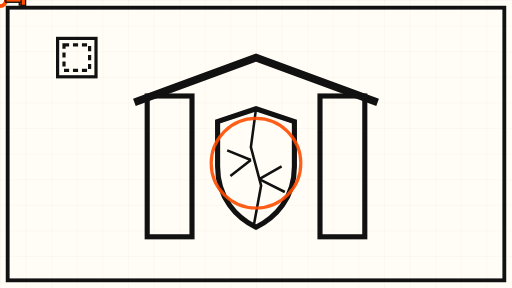
t = 0.00 s
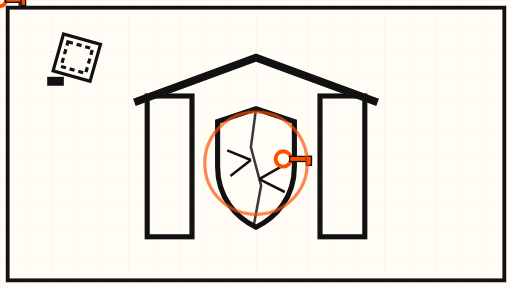
t = 1.75 s
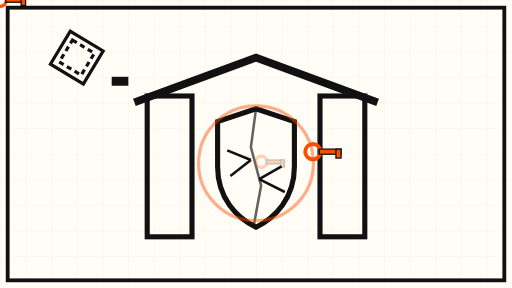
t = 3.45 s
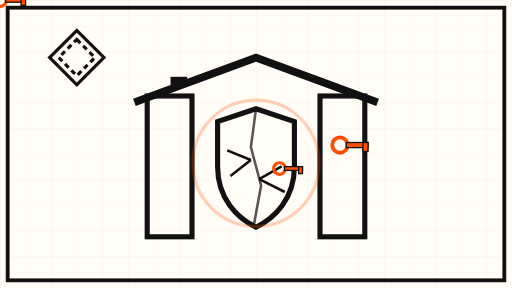
t = 5.00 s
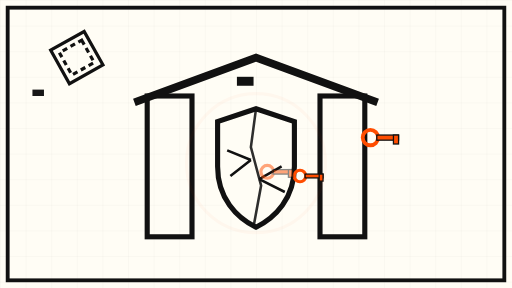
t = 6.75 s
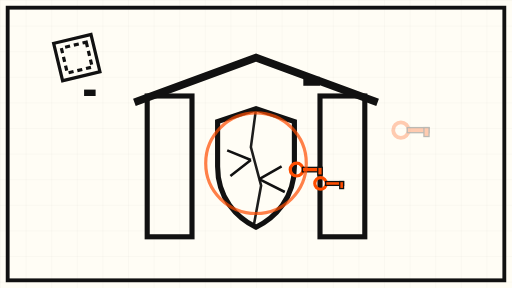
t = 8.50 s

The animated SVG that drew these frames (rendered in a browser with its animation timeline set to each time). Animation: 16 SMIL elements (animate=12,animateTransform=4); frames cover the first 8.50 s, repeats indefinitely.

<svg xmlns="http://www.w3.org/2000/svg" viewBox="0 0 800 450" role="img" aria-label="Abstract animation of API keys leaking from a cracked LLM gateway shield">
  <defs>
    <pattern id="grid" width="40" height="40" patternUnits="userSpaceOnUse">
      <path d="M 40 0 L 0 0 0 40" fill="none" stroke="#111" stroke-width="0.5" opacity="0.15"/>
    </pattern>
  </defs>

  <!-- cream background + fine grid -->
  <rect width="800" height="450" fill="#FFFDF5"/>
  <rect width="800" height="450" fill="url(#grid)"/>

  <!-- thick border frame -->
  <rect x="12" y="12" width="776" height="426" fill="none" stroke="#111" stroke-width="6"/>

  <!-- gateway: two pillars + arch -->
  <g stroke="#111" fill="none" stroke-width="8">
    <rect x="230" y="150" width="70" height="220"/>
    <rect x="500" y="150" width="70" height="220"/>
    <path d="M 210 160 L 400 90 L 590 160" stroke-width="12"/>
  </g>

  <!-- shield, cracked in the middle -->
  <g stroke="#111" stroke-width="8" fill="#FFFDF5">
    <path d="M 400 170 L 460 190 L 460 260 C 460 310 430 340 400 355 C 370 340 340 310 340 260 L 340 190 Z"/>
  </g>
  <g stroke="#111" stroke-width="4" fill="none">
    <path d="M 400 170 L 392 230 L 408 290 L 396 355">
      <animate attributeName="opacity" values="1;0.6;1" dur="8s" repeatCount="indefinite"/>
    </path>
    <path d="M 392 250 L 355 235 M 392 250 L 360 275 M 405 280 L 445 300 M 405 280 L 440 260"/>
  </g>

  <!-- orange keys escaping through the crack, drifting right -->
  <g fill="#FF4D00" stroke="#111" stroke-width="2">
    <g>
      <circle cx="0" cy="0" r="12" fill="none" stroke="#FF4D00" stroke-width="6"/>
      <rect x="10" y="-4" width="34" height="8" fill="#FF4D00"/>
      <rect x="36" y="-4" width="8" height="14" fill="#FF4D00"/>
      <animateTransform attributeName="transform" type="translate" values="395 260; 640 200" dur="9s" repeatCount="indefinite"/>
      <animate attributeName="opacity" values="0;1;1;0" keyTimes="0;0.15;0.8;1" dur="9s" repeatCount="indefinite"/>
    </g>
    <g>
      <circle cx="0" cy="0" r="9" fill="none" stroke="#FF4D00" stroke-width="5"/>
      <rect x="8" y="-3" width="28" height="6" fill="#FF4D00"/>
      <rect x="30" y="-3" width="6" height="11" fill="#FF4D00"/>
      <animateTransform attributeName="transform" type="translate" values="400 250; 620 330" dur="12s" begin="3s" repeatCount="indefinite"/>
      <animate attributeName="opacity" values="0;1;1;0" keyTimes="0;0.15;0.8;1" dur="12s" begin="3s" repeatCount="indefinite"/>
    </g>
    <g>
      <circle cx="0" cy="0" r="10" fill="none" stroke="#FF4D00" stroke-width="5"/>
      <rect x="9" y="-3.5" width="30" height="7" fill="#FF4D00"/>
      <rect x="33" y="-3.5" width="7" height="12" fill="#FF4D00"/>
      <animateTransform attributeName="transform" type="translate" values="398 270; 660 250" dur="10s" begin="6s" repeatCount="indefinite"/>
      <animate attributeName="opacity" values="0;1;1;0" keyTimes="0;0.15;0.8;1" dur="10s" begin="6s" repeatCount="indefinite"/>
    </g>
  </g>

  <!-- slowly pulsing breach alert ring on the gateway -->
  <circle cx="400" cy="255" r="70" fill="none" stroke="#FF4D00" stroke-width="5">
    <animate attributeName="r" values="70;110" dur="7s" repeatCount="indefinite"/>
    <animate attributeName="opacity" values="0.9;0" dur="7s" repeatCount="indefinite"/>
  </circle>

  <!-- slow ambient rotation of a gear-like badge, top-left -->
  <g transform="translate(120, 90)">
    <g stroke="#111" stroke-width="5" fill="none">
      <rect x="-30" y="-30" width="60" height="60"/>
      <rect x="-20" y="-20" width="40" height="40" stroke-dasharray="8 6"/>
      <animateTransform attributeName="transform" type="rotate" from="0" to="360" dur="40s" repeatCount="indefinite"/>
    </g>
  </g>

  <!-- abstract data packets streaming through the arch, left to right -->
  <g fill="#111">
    <rect x="-30" y="120" width="26" height="14">
      <animate attributeName="x" values="-30;800" dur="14s" repeatCount="indefinite"/>
      <animate attributeName="opacity" values="0;1;1;0" keyTimes="0;0.1;0.9;1" dur="14s" repeatCount="indefinite"/>
    </rect>
    <rect x="-30" y="140" width="18" height="10">
      <animate attributeName="x" values="-30;800" dur="18s" begin="5s" repeatCount="indefinite"/>
      <animate attributeName="opacity" values="0;1;1;0" keyTimes="0;0.1;0.9;1" dur="18s" begin="5s" repeatCount="indefinite"/>
    </rect>
    <rect x="-30" y="105" width="22" height="12" fill="#FF4D00">
      <animate attributeName="x" values="-30;800" dur="22s" begin="11s" repeatCount="indefinite"/>
      <animate attributeName="opacity" values="0;1;1;0" keyTimes="0;0.1;0.9;1" dur="22s" begin="11s" repeatCount="indefinite"/>
    </rect>
  </g>
</svg>
